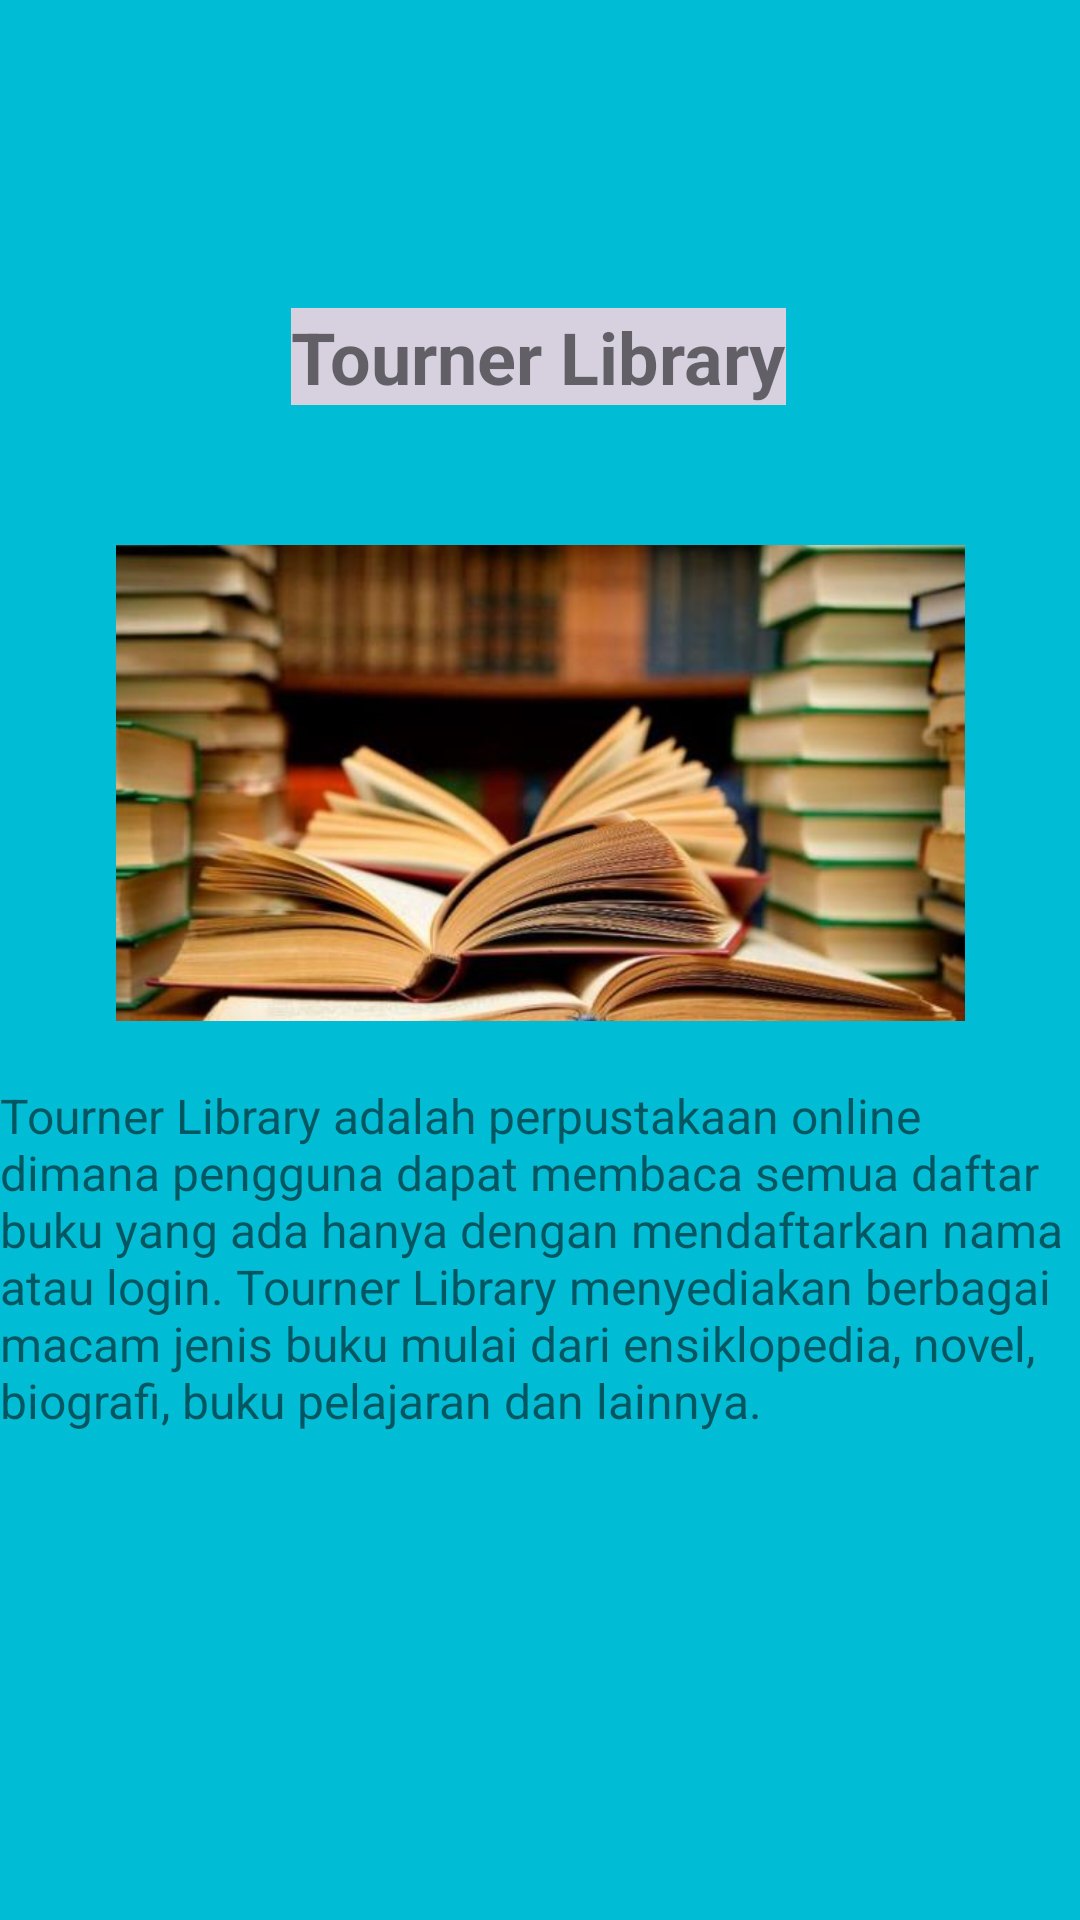

Android layout source for this screen:
<!-- AndroidManifest.xml: application theme Theme.Fragment_33_Tifany -->
<!-- res/layout/fragment_home.xml -->
<?xml version="1.0" encoding="utf-8"?>
<androidx.constraintlayout.widget.ConstraintLayout xmlns:android="http://schemas.android.com/apk/res/android"
    xmlns:app="http://schemas.android.com/apk/res-auto"
    xmlns:tools="http://schemas.android.com/tools"
    android:layout_width="match_parent"
    android:layout_height="match_parent"
    android:background="@color/teal_700"
    tools:context=".fragment.HomeFragment">


    <ImageView
        android:id="@+id/imageView"
        android:layout_width="283dp"
        android:layout_height="290dp"
        android:src="@drawable/bukuperpus"
        app:layout_constraintBottom_toBottomOf="parent"
        app:layout_constraintEnd_toEndOf="parent"
        app:layout_constraintStart_toStartOf="parent"
        app:layout_constraintTop_toTopOf="parent"
        app:layout_constraintVertical_bias="0.331" />

    <TextView
        android:id="@+id/textView2"
        android:layout_width="wrap_content"
        android:layout_height="wrap_content"
        android:background="#D6D0DF"
        android:text="Tourner Library"
        android:textSize="24sp"
        android:textStyle="bold"
        app:layout_constraintBottom_toBottomOf="parent"
        app:layout_constraintEnd_toEndOf="parent"
        app:layout_constraintHorizontal_bias="0.498"
        app:layout_constraintStart_toStartOf="parent"
        app:layout_constraintTop_toTopOf="parent"
        app:layout_constraintVertical_bias="0.169" />

    <TextView
        android:id="@+id/textView3"
        android:layout_width="wrap_content"
        android:layout_height="wrap_content"
        android:text="Tourner Library adalah perpustakaan online dimana pengguna dapat membaca semua daftar buku yang ada hanya dengan mendaftarkan nama atau login. Tourner Library menyediakan berbagai macam jenis buku mulai dari ensiklopedia, novel, biografi, buku pelajaran dan lainnya."
        android:textSize="16sp"
        app:layout_constraintBottom_toBottomOf="parent"
        app:layout_constraintEnd_toEndOf="parent"
        app:layout_constraintHorizontal_bias="1.0"
        app:layout_constraintStart_toStartOf="parent"
        app:layout_constraintTop_toTopOf="parent"
        app:layout_constraintVertical_bias="0.69" />
</androidx.constraintlayout.widget.ConstraintLayout>
<!-- resources referenced by this layout -->
<resources>
  <color name="teal_700">#00BCD4</color>
  <!-- drawable bukuperpus: jpg bitmap (drawable, 29304 bytes) -->
  <style name="Theme.Fragment_33_Tifany" parent="Theme.MaterialComponents.DayNight.DarkActionBar">
          
          <item name="colorPrimary">@color/purple_500</item>
          <item name="colorPrimaryVariant">@color/purple_700</item>
          <item name="colorOnPrimary">@color/white</item>
          
          <item name="colorSecondary">@color/teal_200</item>
          <item name="colorSecondaryVariant">@color/teal_700</item>
          <item name="colorOnSecondary">@color/black</item>
          
          <item name="android:statusBarColor" tools:targetApi="l">?attr/colorPrimaryVariant</item>
          
      </style>
  <color name="purple_500">#FF6200EE</color>
  <color name="purple_700">#FF3700B3</color>
  <color name="white">#FFFFFFFF</color>
  <color name="teal_200">#FF03DAC5</color>
  <color name="black">#FF000000</color>
</resources>
